Run: headless pygame with SDL's dummy video driver; simulated clock (each Clock.tick advances the game by its frame time, no real sleeping); random seed 0; keys injected as events and as key.get_pressed() state; no mouse input.
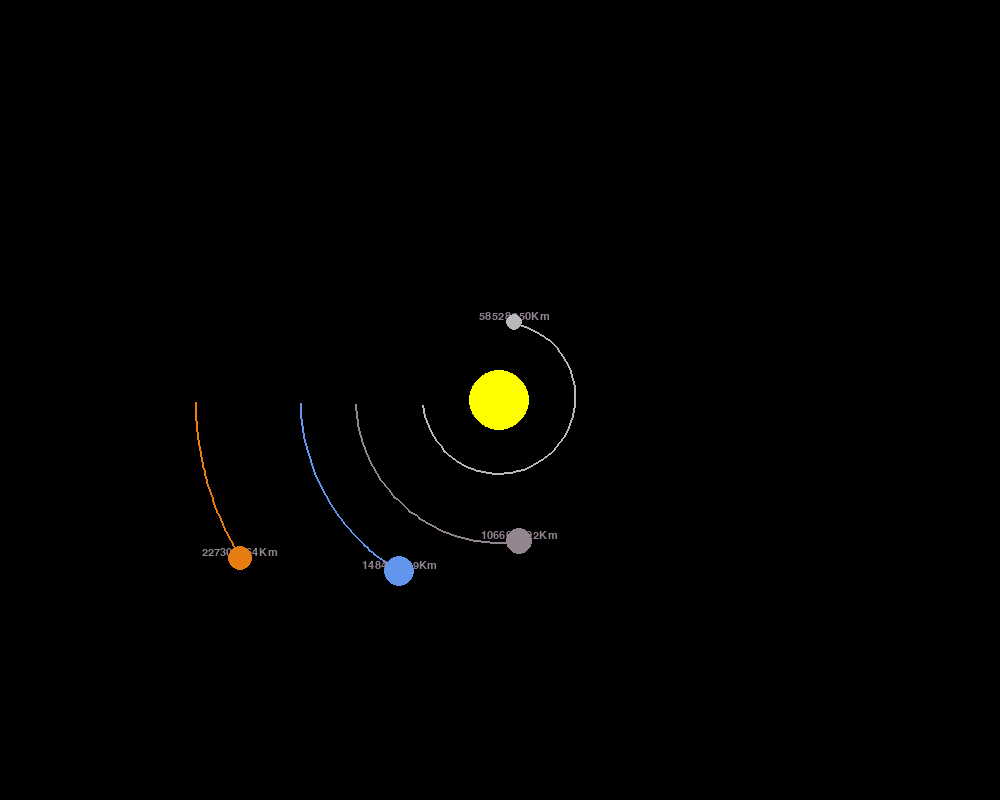
Frame 1 of 4 · flips 1–60 · no input
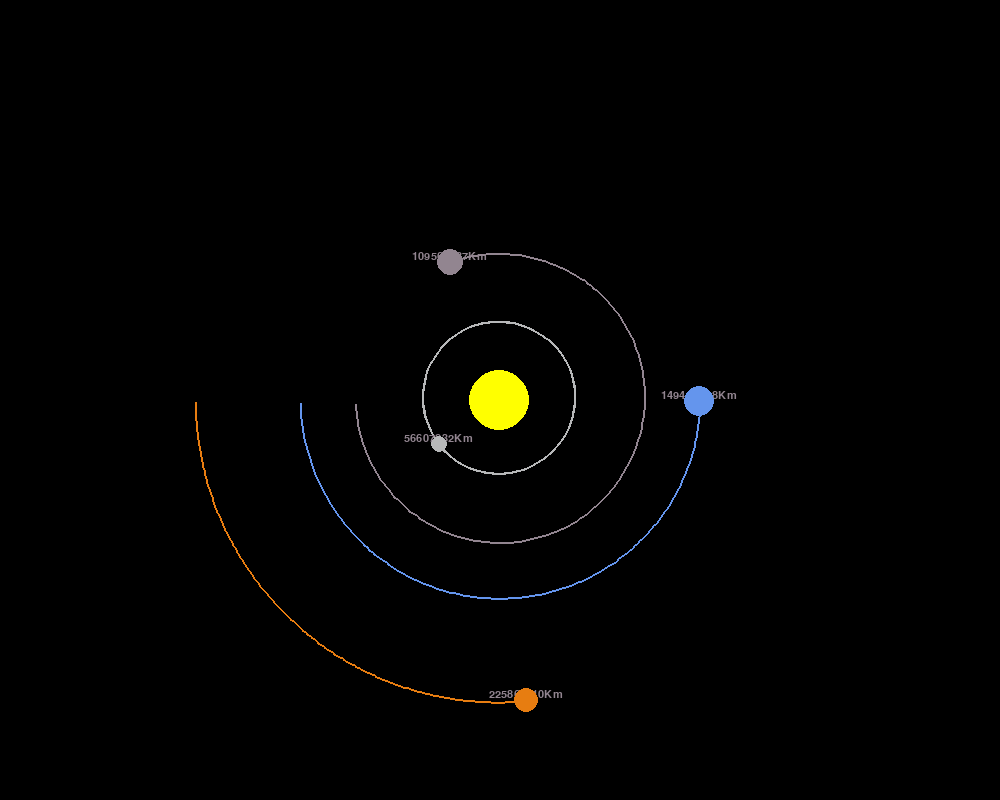
Frame 2 of 4 · flips 61–180 · tapped SPACE, RETURN · held RIGHT (→), D
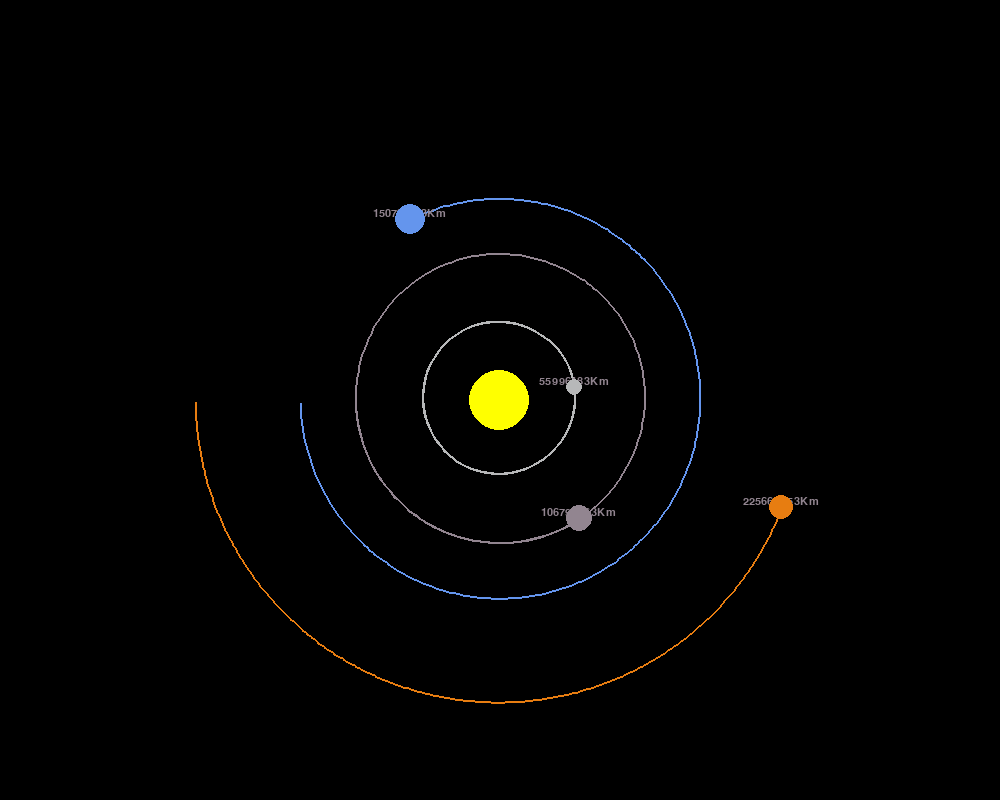
Frame 3 of 4 · flips 181–300 · held DOWN (↓), S
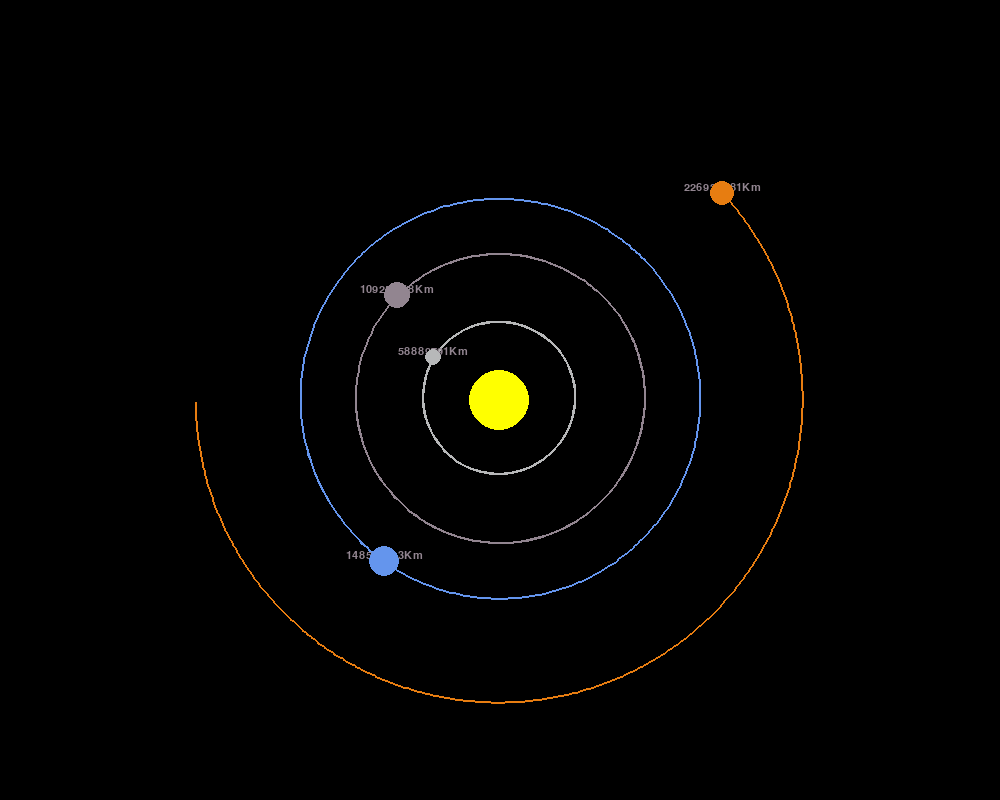
Frame 4 of 4 · flips 301–420 · held LEFT (←), A, UP (↑), W

The pygame program that drew these frames:

import pygame
import math

from pygame.constants import SCALED

pygame.init()
pygame.display.set_caption('Solar System Simulation')

WIDTH, HEIGHT = 1000, 800
WIN = pygame.display.set_mode((WIDTH, HEIGHT))
YELLOW = (255, 255, 0)
BLUE = (100, 149, 237)
RED = 	(231,125,17)
DARK_GREY = "#B7B8B9"
WHITE = '#928590'

FONT = pygame.font.SysFont('Lexend', 16)
class Planet:
    AU = 149.6e6 * 1000
    G = 6.67428e-11
    SCALE = 200/ AU # 1 AU = 100 pixel
    TIMESTEP = 3600 *24

    def __init__(self, x, y, radius, color, mass):
        self.x = x
        self.y = y
        self.radius = radius
        self.color = color
        self.mass = mass

        self.orbit = []
        self.sun = False
        self.distance_to_sun = 0

        self.x_velv = 0
        self.y_velv = 0
        
    def draw(self, win):
        x = self.x * self.SCALE + WIDTH/2 
        y = self.y * self.SCALE + HEIGHT/2
        if len(self.orbit) > 2:
            updated_points = []
            for point in self.orbit:
                x, y = point
                x = x * self.SCALE + WIDTH/2
                y = y * self.SCALE + HEIGHT/2
                updated_points.append((x, y))

            pygame.draw.lines(win, self.color, False, updated_points, 2)

        if not self.sun:
            distance_text = FONT.render(f"{round(self.distance_to_sun/1000)}Km", 1, WHITE)
            WIN.blit(distance_text, (x - distance_text.get_width()/2, y - distance_text.get_height()))
        pygame.draw.circle(win, self.color, (x, y), self.radius)

    def attraction(self, other):
        other_x, other_y = other.x , other.y
        distance_x = other_x - self.x
        distance_y = other_y - self.y
        distance = math.sqrt(distance_x**2 + distance_y**2)

        if other.sun:
            self.distance_to_sun = distance

        force = self.G * self.mass * other.mass / distance **2
        theta = math.atan2(distance_y, distance_x)
        force_x = math.cos(theta) * force
        force_y = math.sin(theta) * force
        return force_x, force_y

    def update_position(self, planets):
        total_fx = total_fy = 0
        for planet in planets:
            if self == planet:
                continue

            fx, fy = self.attraction(planet)
            total_fx += fx
            total_fy += fy

        self.x_velv += total_fx / self.mass * self.TIMESTEP
        self.y_velv += total_fy / self.mass * self.TIMESTEP

        self.x += self.x_velv * self.TIMESTEP
        self.y += self.y_velv * self.TIMESTEP

        self.orbit.append((self.x, self.y))
def mainloop():
    run = True
    clock = pygame.time.Clock()
    
    sun = Planet(0, 0, 30, YELLOW, 1.9891*10**30)
    sun.sun = True

    earth = Planet(-1 * Planet.AU, 0, 15, BLUE, 5.972 * 10**24)
    earth.y_velv = 29.783 * 1000

    mars = Planet(-1.524 * Planet.AU, 0, 12, RED, 6.39 * 10**23)
    mars.y_velv = 24.077 * 1000

    mercury = Planet(-0.387 * Planet.AU, 0, 8, DARK_GREY, 3.285 * 10**23)
    mercury.y_velv = 47.4 * 1000

    venus = Planet(-0.723 * Planet.AU, 0, 13, WHITE, 4.867 * 10**24)
    venus.y_velv = 35.02 * 1000


    planets = [sun, mercury, venus, earth, mars]

    while run:
        clock.tick(60)
        WIN.fill((0,0,0))
        for event in pygame.event.get():
            if event.type == pygame.QUIT:
                run = False
        
        for planet in planets:
            planet.update_position(planets)
            planet.draw(WIN)

        pygame.display.update()
    
    pygame.quit()

#dd
mainloop()
